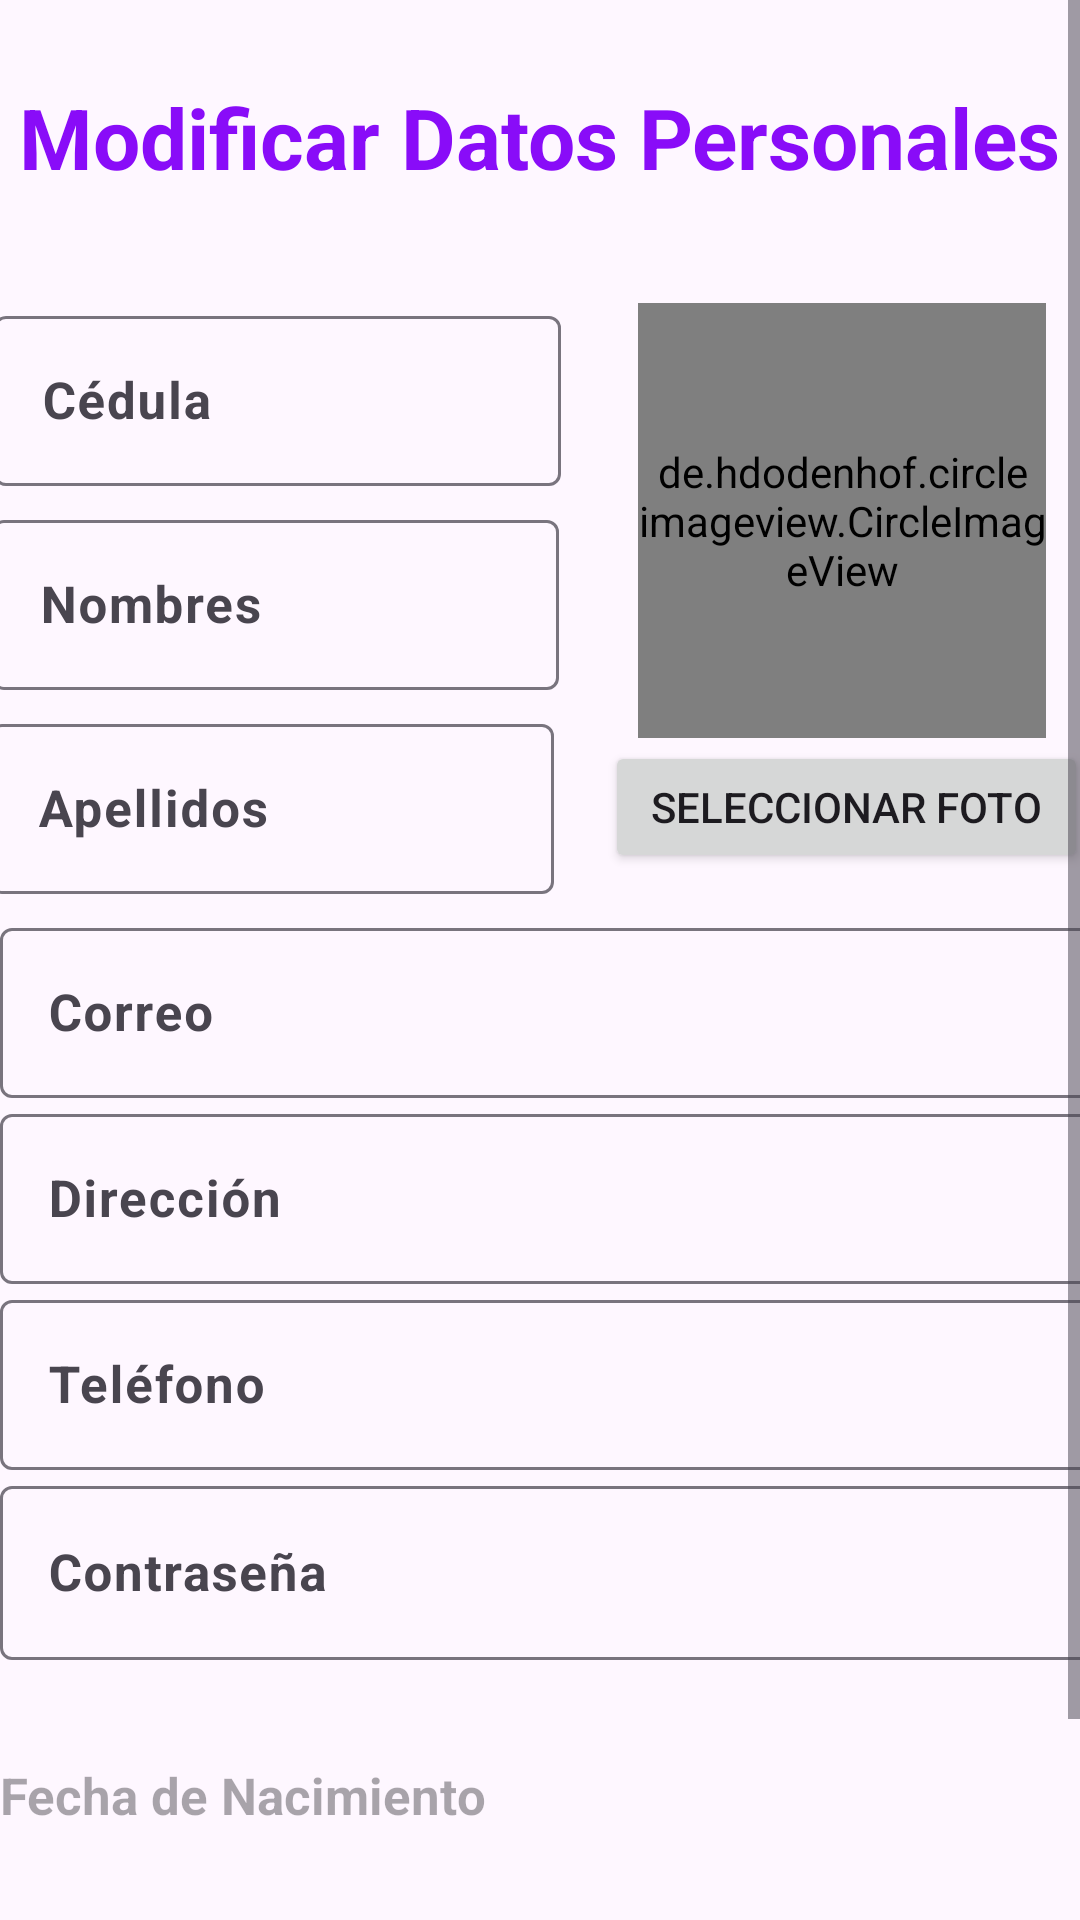

Layout XML and referenced resources for this Android screen:
<!-- AndroidManifest.xml: application theme Theme.ArteVivaM4a -->
<!-- res/layout/modificar_datos_estudiante.xml -->
<?xml version="1.0" encoding="utf-8"?>
<ScrollView
    xmlns:android="http://schemas.android.com/apk/res/android"
    xmlns:app="http://schemas.android.com/apk/res-auto"
    xmlns:tools="http://schemas.android.com/tools"
    android:layout_width="match_parent"
    android:layout_height="match_parent"
    android:background="@drawable/fondoblanco">

    <androidx.constraintlayout.widget.ConstraintLayout
        android:layout_width="match_parent"
        android:layout_height="wrap_content">


        
        <de.hdodenhof.circleimageview.CircleImageView
            android:id="@+id/fotoPerfil"
            android:layout_width="136dp"
            android:layout_height="145dp"

            android:layout_alignParentTop="true"
            android:layout_centerHorizontal="true"
            android:layout_marginStart="238dp"
            android:layout_marginTop="101dp"
            android:layout_marginEnd="37dp"
            android:src="@drawable/luffiperfil"
            app:civ_border_color="#000000"
            app:civ_border_width="3dp"
            app:layout_constraintEnd_toEndOf="parent"
            app:layout_constraintStart_toStartOf="parent"
            app:layout_constraintTop_toTopOf="parent" />

        <TextView
            android:id="@+id/textView2"
            android:layout_width="wrap_content"
            android:layout_height="wrap_content"
            android:layout_marginStart="30dp"
            android:layout_marginTop="27dp"
            android:layout_marginEnd="30dp"
            android:text="Modificar Datos Personales"
            android:textColor="@color/maradito"
            android:textSize="28sp"
            android:textStyle="bold"
            app:layout_constraintEnd_toEndOf="parent"
            app:layout_constraintStart_toStartOf="parent"
            app:layout_constraintTop_toTopOf="parent" />

        
        <com.google.android.material.textfield.TextInputLayout
            android:id="@+id/textInputLayoutCedula"
            android:layout_width="189dp"
            android:layout_height="67dp"
            android:layout_marginTop="100dp"
            android:layout_marginEnd="222dp"
            app:layout_constraintEnd_toEndOf="parent"
            app:layout_constraintHorizontal_bias="0.048"
            app:layout_constraintStart_toStartOf="parent"
            app:layout_constraintTop_toTopOf="parent">

            <com.google.android.material.textfield.TextInputEditText
                android:id="@+id/txtcedula"
                android:layout_width="189dp"
                android:layout_height="wrap_content"
                android:background="@drawable/rounded_text_field"
                android:editable="false"
                android:hint="Cédula"
                android:textColor="@color/black"
                android:textSize="17sp"
                android:textStyle="bold" />
        </com.google.android.material.textfield.TextInputLayout>

        

        <com.google.android.material.textfield.TextInputLayout
            android:id="@+id/textInputLayoutNombres"
            android:layout_width="189dp"
            android:layout_height="63dp"
            android:layout_marginTop="168dp"
            android:layout_marginEnd="227dp"
            app:layout_constraintEnd_toEndOf="parent"
            app:layout_constraintHorizontal_bias="0.055"
            app:layout_constraintStart_toStartOf="parent"
            app:layout_constraintTop_toTopOf="parent">

            <com.google.android.material.textfield.TextInputEditText
                android:id="@+id/txtnombres"
                android:layout_width="189dp"
                android:layout_height="wrap_content"
                android:background="@drawable/rounded_text_field"
                android:hint="Nombres"
                android:textColor="@color/black"
                android:textSize="17sp"
                android:textStyle="bold" />
        </com.google.android.material.textfield.TextInputLayout>

        

        <com.google.android.material.textfield.TextInputLayout
            android:id="@+id/textInputLayoutApellidos"
            android:layout_width="191dp"
            android:layout_height="64dp"
            android:layout_marginTop="236dp"
            android:layout_marginEnd="230dp"
            app:layout_constraintEnd_toEndOf="parent"
            app:layout_constraintHorizontal_bias="0.064"
            app:layout_constraintStart_toStartOf="parent"
            app:layout_constraintTop_toTopOf="parent">

            <com.google.android.material.textfield.TextInputEditText
                android:id="@+id/txtapellidos"
                android:layout_width="188dp"
                android:layout_height="wrap_content"
                android:background="@drawable/rounded_text_field"
                android:hint="Apellidos"
                android:textSize="17sp"
                android:textStyle="bold" />
        </com.google.android.material.textfield.TextInputLayout>

        
        <com.google.android.material.textfield.TextInputLayout
            android:id="@+id/textInputLayoutCorreo"
            android:layout_width="match_parent"
            android:layout_height="wrap_content"
            android:layout_marginTop="304dp"
            app:layout_constraintEnd_toEndOf="parent"
            app:layout_constraintHorizontal_bias="0.0"
            app:layout_constraintStart_toStartOf="parent"
            app:layout_constraintTop_toTopOf="parent">

            <com.google.android.material.textfield.TextInputEditText
                android:id="@+id/txtcorreo"
                android:layout_width="400dp"
                android:layout_height="wrap_content"
                android:background="@drawable/rounded_text_field"
                android:hint="Correo"
                android:textColor="@color/black"
                android:textSize="17sp"
                android:textStyle="bold" />
        </com.google.android.material.textfield.TextInputLayout>

        <com.google.android.material.textfield.TextInputLayout
            android:id="@+id/textInputLayoutDireccion"
            android:layout_width="match_parent"
            android:layout_height="wrap_content"
            app:layout_constraintTop_toBottomOf="@+id/textInputLayoutCorreo">

            <com.google.android.material.textfield.TextInputEditText
                android:id="@+id/txtdireccion"
                android:layout_width="400dp"
                android:layout_height="wrap_content"
                android:background="@drawable/rounded_text_field"
                android:hint="Dirección"
                android:textSize="17sp"
                android:textStyle="bold" />
        </com.google.android.material.textfield.TextInputLayout>

        
        <com.google.android.material.textfield.TextInputLayout
            android:id="@+id/textInputLayoutTelf"
            android:layout_width="match_parent"
            android:layout_height="wrap_content"
            app:layout_constraintTop_toBottomOf="@+id/textInputLayoutDireccion">

            <com.google.android.material.textfield.TextInputEditText
                android:id="@+id/txttelf"
                android:layout_width="400dp"
                android:layout_height="wrap_content"
                android:background="@drawable/rounded_text_field"
                android:hint="Teléfono"
                android:textSize="17sp"
                android:textStyle="bold" />
        </com.google.android.material.textfield.TextInputLayout>

        

        

        <com.google.android.material.textfield.TextInputLayout
            android:id="@+id/textInputLayoutFechaNac"
            android:layout_width="400dp"
            android:layout_height="60dp"
            android:layout_marginTop="16dp"
            app:layout_constraintEnd_toEndOf="parent"
            app:layout_constraintHorizontal_bias="0.0"
            app:layout_constraintStart_toStartOf="parent"
            app:layout_constraintTop_toBottomOf="@+id/textInputLayoutTelf">

        </com.google.android.material.textfield.TextInputLayout>

        <com.google.android.material.textfield.TextInputLayout
            android:layout_width="400dp"
            android:layout_height="wrap_content"
            app:layout_constraintEnd_toEndOf="parent"
            app:layout_constraintHorizontal_bias="0.0"
            app:layout_constraintStart_toStartOf="parent"
            app:layout_constraintTop_toBottomOf="@+id/textInputLayoutTelf">

            <com.google.android.material.textfield.TextInputEditText
                android:id="@+id/txtcontrasena"
                android:layout_width="match_parent"
                android:layout_height="58dp"
                android:background="@drawable/rounded_text_field"
                android:hint="Contraseña"
                android:textColor="@color/black"
                android:textSize="17sp"
                android:textStyle="bold" />
        </com.google.android.material.textfield.TextInputLayout>

        <Button
            android:id="@+id/btnCancelar"
            android:layout_width="159dp"
            android:layout_height="53dp"
            android:layout_marginTop="96dp"
            android:text="Cancelar"
            android:textSize="17sp"
            android:textStyle="bold"
            app:layout_constraintEnd_toEndOf="parent"
            app:layout_constraintStart_toEndOf="@+id/btnGuardar"
            app:layout_constraintTop_toBottomOf="@+id/textInputLayoutFechaNac" />

        <Button
            android:id="@+id/btnGuardar"
            android:layout_width="159dp"
            android:layout_height="53dp"
            android:layout_marginTop="96dp"
            android:text="Guardar"
            android:textSize="17sp"
            android:textStyle="bold"
            app:layout_constraintEnd_toStartOf="@+id/btnCancelar"
            app:layout_constraintStart_toStartOf="parent"
            app:layout_constraintTop_toBottomOf="@+id/textInputLayoutFechaNac" />

        <Button
            android:id="@+id/btnfotito"
            android:layout_width="161dp"
            android:layout_height="44dp"
            android:layout_marginStart="227dp"
            android:layout_marginTop="247dp"
            android:layout_marginEnd="23dp"
            android:text="Seleccionar Foto"
            app:layout_constraintEnd_toEndOf="parent"
            app:layout_constraintStart_toStartOf="parent"
            app:layout_constraintTop_toTopOf="parent" />

        <com.google.android.material.textfield.TextInputEditText
            android:id="@+id/txtFechaNac"
            android:layout_width="400dp"
            android:layout_height="65dp"
            android:background="@drawable/rounded_text_field"
            android:focusable="false"
            android:hint="Fecha de Nacimiento"
            android:onClick="showDatePickerDialog"
            android:textColor="@color/black"
            android:textSize="17sp"
            android:textStyle="bold"
            app:layout_constraintEnd_toEndOf="parent"
            app:layout_constraintHorizontal_bias="0.0"
            app:layout_constraintStart_toStartOf="parent"
            app:layout_constraintTop_toBottomOf="@+id/textInputLayoutFechaNac" />

    </androidx.constraintlayout.widget.ConstraintLayout>
</ScrollView>
<!-- resources referenced by this layout -->
<resources>
  <color name="black">#FF000000</color>
  <color name="maradito">#890CF8</color>
  <style name="Theme.ArteVivaM4a" parent="Base.Theme.ArteVivaM4a" />
  <style name="Base.Theme.ArteVivaM4a" parent="Theme.Material3.DayNight.NoActionBar">
          
          
      </style>
</resources>
